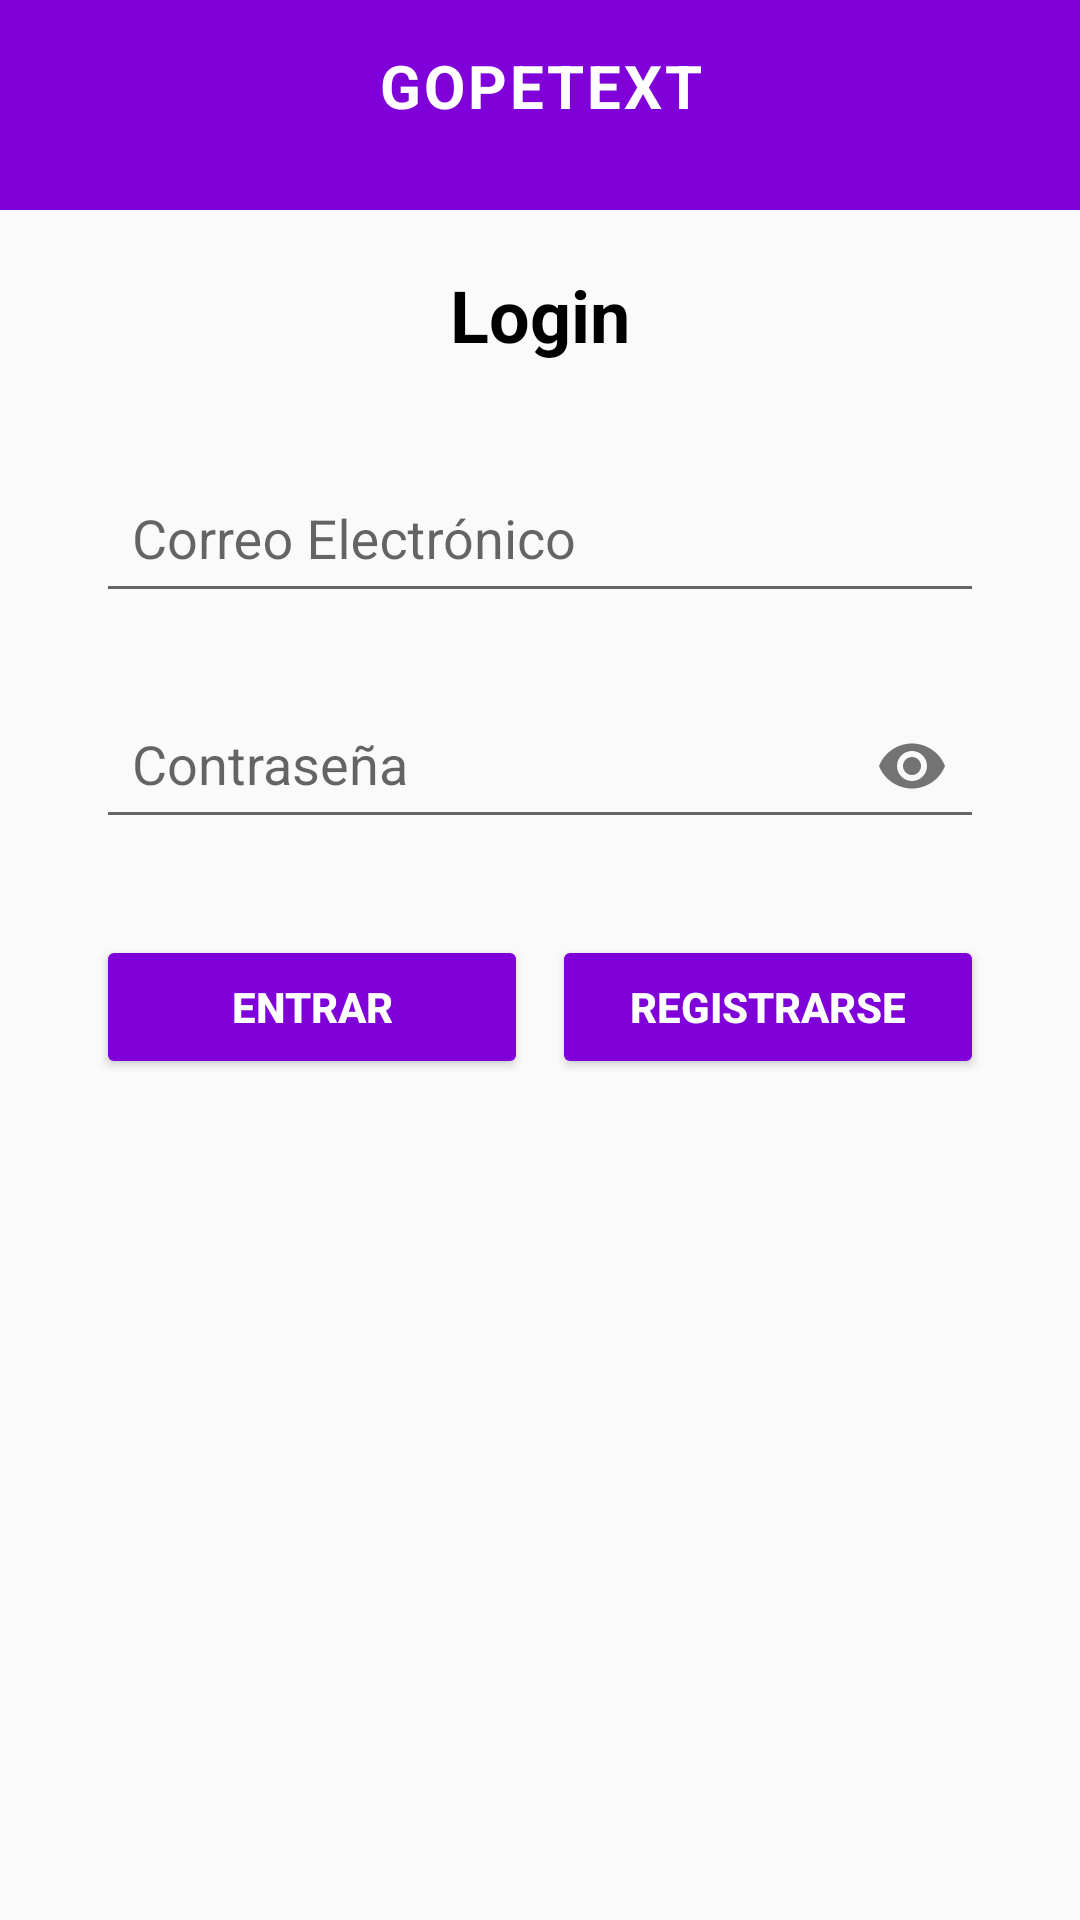

Produce the Android XML layout that renders to this screen, including the resource entries it uses.
<!-- AndroidManifest.xml: activity theme Theme.GopeTalk -->
<!-- res/layout/activity_login.xml -->
<?xml version="1.0" encoding="utf-8"?>
<androidx.constraintlayout.widget.ConstraintLayout
    xmlns:android="http://schemas.android.com/apk/res/android"
    xmlns:app="http://schemas.android.com/apk/res-auto"
    xmlns:tools="http://schemas.android.com/tools"
    android:id="@+id/loginLayout"
    android:layout_width="match_parent"
    android:layout_height="match_parent">

    <TextView
        android:id="@+id/tvAppTitle"
        android:layout_width="0dp"
        android:layout_height="70dp"
        android:padding="15dp"
        android:background="#8000D9"
        android:letterSpacing="0.05"
        android:text="GOPETEXT"
        android:textAlignment="center"
        android:textAllCaps="true"
        android:textSize="20sp"
        android:textStyle="bold"
        android:textColor="@color/white"
        app:layout_constraintEnd_toEndOf="parent"
        app:layout_constraintStart_toStartOf="parent"
        app:layout_constraintTop_toTopOf="parent" />

    <TextView
        android:id="@+id/tvLogin"
        android:layout_width="0dp"
        android:layout_height="wrap_content"
        android:text="Login"
        android:textStyle="bold"
        android:textAlignment="center"
        android:textAppearance="@color/black"
        android:textSize="24sp"
        app:layout_constraintBottom_toBottomOf="parent"
        app:layout_constraintTop_toTopOf="parent"
        app:layout_constraintVertical_bias="0.146"
        app:layout_constraintEnd_toEndOf="parent"
        app:layout_constraintStart_toStartOf="parent" />

    
    <com.google.android.material.textfield.TextInputLayout
        android:id="@+id/tilEmail"
        android:layout_width="0dp"
        android:layout_height="wrap_content"
        android:hint="Correo Electrónico"
        app:errorEnabled="false"
        app:errorIconDrawable="@null"
        app:boxBackgroundMode="none"
        app:layout_constraintTop_toBottomOf="@id/tvLogin"
        app:layout_constraintStart_toStartOf="parent"
        app:layout_constraintEnd_toEndOf="parent"
        android:layout_marginTop="24dp"
        android:layout_marginStart="32dp"
        android:layout_marginEnd="32dp">

        <com.google.android.material.textfield.TextInputEditText
            android:id="@+id/etEmail"
            android:layout_width="match_parent"
            android:layout_height="wrap_content"
            android:inputType="textEmailAddress"
            android:padding="12dp"
            android:textAlignment="center"
            android:textColorHint="#999999" />
    </com.google.android.material.textfield.TextInputLayout>

    
    <com.google.android.material.textfield.TextInputLayout
        android:id="@+id/tilPassword"
        android:layout_width="0dp"
        android:layout_height="wrap_content"
        android:hint="Contraseña"

        app:errorEnabled="false"
        app:errorIconDrawable="@null"
        app:endIconMode="password_toggle"
        app:boxBackgroundMode="none"
        app:layout_constraintTop_toBottomOf="@id/tilEmail"
        app:layout_constraintStart_toStartOf="parent"
        app:layout_constraintEnd_toEndOf="parent"
        android:layout_marginTop="16dp"
        android:layout_marginStart="32dp"
        android:layout_marginEnd="32dp">

        <com.google.android.material.textfield.TextInputEditText
            android:id="@+id/etPassword"
            android:layout_width="match_parent"
            android:layout_height="wrap_content"
            android:inputType="textPassword"
            android:padding="12dp"
            android:textAlignment="center"
            android:textColorHint="#999999" />
    </com.google.android.material.textfield.TextInputLayout>


    <Button
        android:id="@+id/btnEnter"
        android:layout_width="0dp"
        android:layout_height="wrap_content"
        android:text="Entrar"
        android:textStyle="bold"
        android:textColor="@android:color/white"
        android:backgroundTint="#8000D9"
        app:layout_constraintTop_toBottomOf="@id/tilPassword"
        app:layout_constraintStart_toStartOf="parent"
        android:layout_marginTop="32dp"
        android:layout_marginStart="32dp"
        android:layout_marginEnd="8dp"
        app:layout_constraintEnd_toStartOf="@+id/btnRegister" />

    
    <Button
        android:id="@+id/btnRegister"
        android:layout_width="0dp"
        android:layout_height="wrap_content"
        android:text="Registrarse"
        android:textStyle="bold"
        android:textColor="@android:color/white"
        android:backgroundTint="#8000D9"
        app:layout_constraintTop_toTopOf="@id/btnEnter"
        app:layout_constraintStart_toEndOf="@id/btnEnter"
        app:layout_constraintEnd_toEndOf="parent"
        android:layout_marginEnd="32dp" />

</androidx.constraintlayout.widget.ConstraintLayout>
<!-- resources referenced by this layout -->
<resources>
  <style name="Theme.GopeTalk" parent="Theme.AppCompat.Light.NoActionBar" />
  <!-- not gathered from this repository: default colours our renderer supplied (Android Studio template values) -->
  <color name="black">#FF000000</color>
  <color name="white">#FFFFFFFF</color>
</resources>
